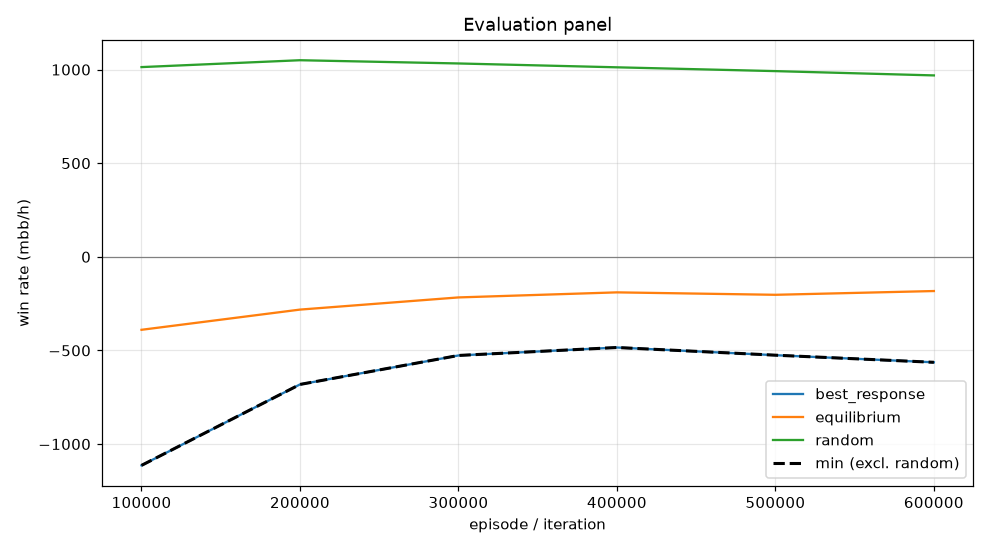

The table this chart was drawn from, first rows:
episode, min, mean, best_response_mean, best_response_se, equilibrium_mean, equilibrium_se, random_mean, random_se, act_call, act_raise, act_fold, act_check
99999, -1114, -389.8, -1114, 0.0, -389.8, 0.0, 1013, 0.0, 0.3174, 0.4706, 0.03736, 0.1747
199999, -681.7, -281.9, -681.7, 0.0, -281.9, 0.0, 1050, 0.0, 0.2971, 0.4839, 0.06901, 0.15
299999, -526.9, -216.9, -526.9, 0.0, -216.9, 0.0, 1033, 0.0, 0.2956, 0.4489, 0.07812, 0.1774
399999, -484.4, -189.9, -484.4, 0.0, -189.9, 0.0, 1012, 0.0, 0.312, 0.4197, 0.08237, 0.1859
499999, -525.4, -202.9, -525.4, 0.0, -202.9, 0.0, 991.9, 0.0, 0.3246, 0.4074, 0.08027, 0.1878
599999, -563.5, -182.8, -563.5, 0.0, -182.8, 0.0, 968.9, 0.0, 0.3371, 0.3939, 0.08577, 0.1833
